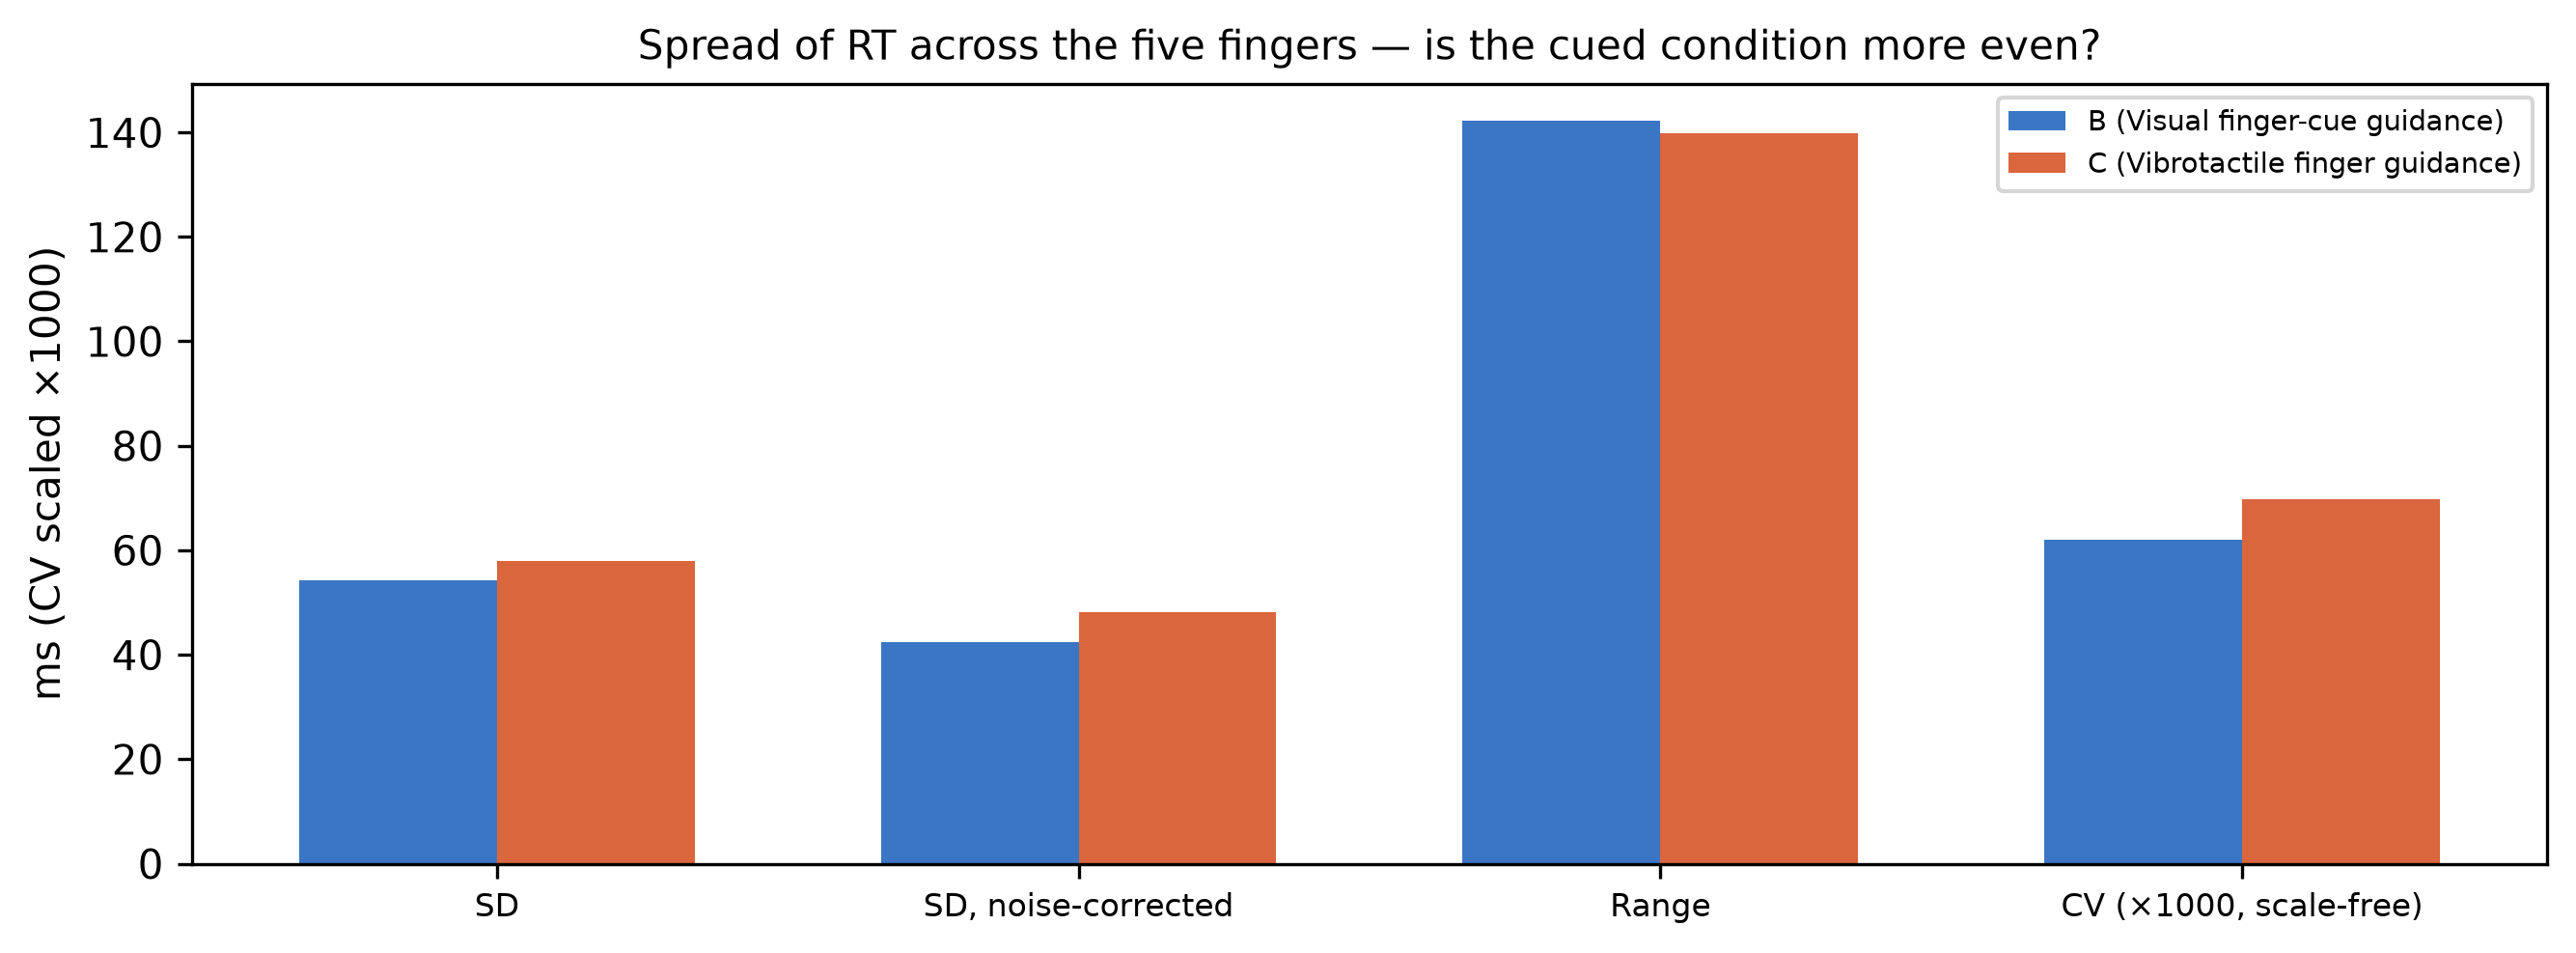

The file beside this chart, header and first rows:
participant, condition, mean, sd_raw, sd_corrected, range, cv_raw, cv_corrected, mean_cell_sem, n_fingers
P07, B, 0.8748, 0.05417, 0.04245, 0.1422, 0.06192, 0.04852, 0.03195, 5
P07, C, 0.8306, 0.05791, 0.04812, 0.1398, 0.06972, 0.05793, 0.03178, 5
